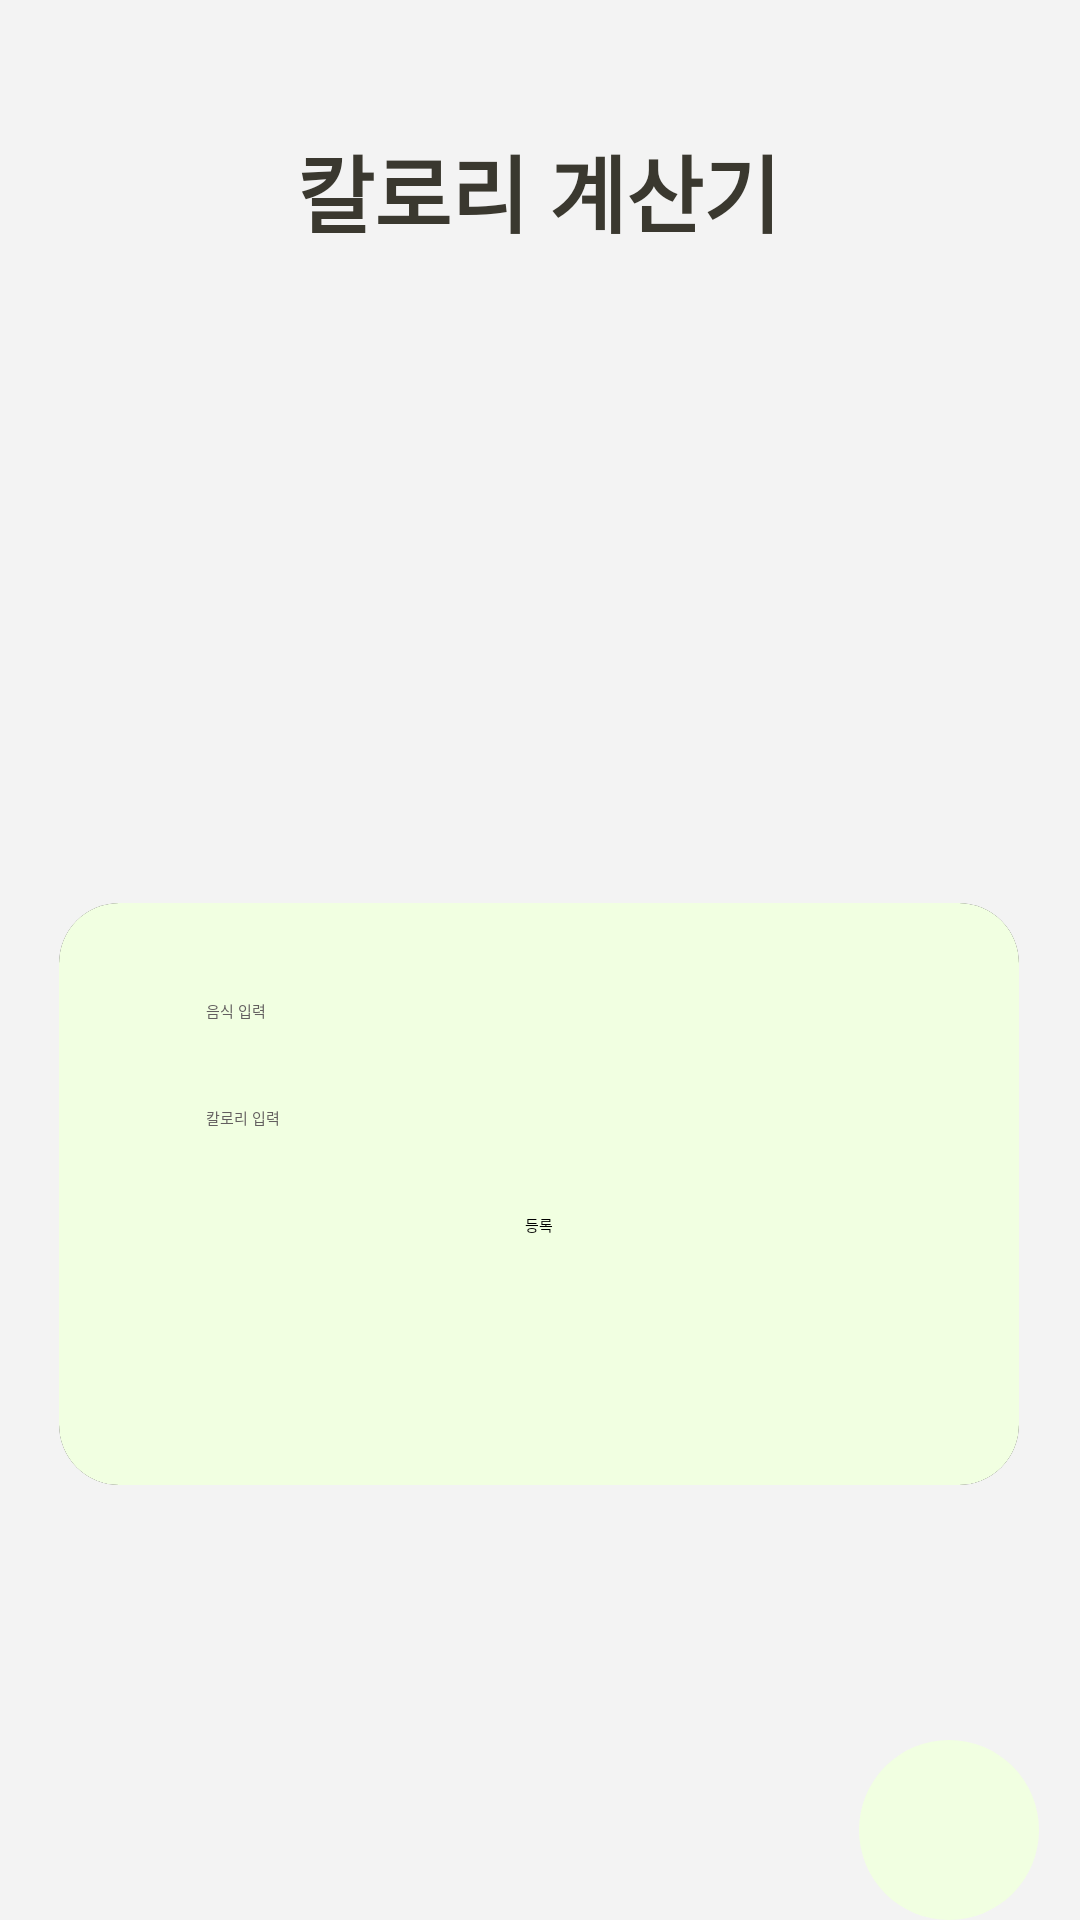

Layout XML and referenced resources for this Android screen:
<!-- AndroidManifest.xml: activity theme Theme.CalCounter.NoActionBar -->
<!-- res/layout/activity_calculator.xml -->
<?xml version="1.0" encoding="utf-8"?>
<androidx.constraintlayout.widget.ConstraintLayout xmlns:android="http://schemas.android.com/apk/res/android"
    xmlns:app="http://schemas.android.com/apk/res-auto"
    xmlns:tools="http://schemas.android.com/tools"
    android:layout_width="match_parent"
    android:layout_height="match_parent"
    android:background="@color/background_main"
    tools:context="com.gachon.mp_termproject.Activity.CalculatorActivity">

    <TextView
        android:id="@+id/titleText"
        android:layout_width="wrap_content"
        android:layout_height="wrap_content"
        android:layout_centerHorizontal="true"
        android:text="@string/title_text"
        android:textColor="#ff3a382f"
        android:textSize="28sp"
        android:textStyle="bold"
        app:layout_constraintBottom_toBottomOf="parent"
        app:layout_constraintEnd_toEndOf="parent"
        app:layout_constraintHorizontal_bias="0.498"
        app:layout_constraintStart_toStartOf="parent"
        app:layout_constraintTop_toTopOf="parent"
        app:layout_constraintVertical_bias="0.072" />

    <ImageView
        android:id="@+id/logo"
        android:layout_width="150dp"
        android:layout_height="150dp"
        android:layout_below="@id/titleText"
        android:layout_alignParentEnd="true"
        app:layout_constraintBottom_toBottomOf="parent"
        app:layout_constraintEnd_toEndOf="parent"
        app:layout_constraintHorizontal_bias="0.498"
        app:layout_constraintStart_toStartOf="parent"
        app:layout_constraintTop_toBottomOf="@+id/titleText"
        app:layout_constraintVertical_bias="0.066"
        app:srcCompat="@drawable/salad" />

    <androidx.cardview.widget.CardView
        android:layout_width="wrap_content"
        android:layout_height="wrap_content"
        app:cardCornerRadius="20dp"
        android:elevation="20dp"
        app:layout_constraintBottom_toBottomOf="parent"
        app:layout_constraintEnd_toEndOf="parent"
        app:layout_constraintHorizontal_bias="0.494"
        app:layout_constraintStart_toStartOf="parent"
        app:layout_constraintTop_toBottomOf="@+id/logo"
        app:layout_constraintVertical_bias="0.217">

    <LinearLayout
        android:id="@+id/layout"
        android:layout_width="wrap_content"
        android:layout_height="wrap_content"
        android:layout_below="@id/logo"
        android:layout_alignParentEnd="true"
        android:layout_alignParentBottom="true"
        android:background="@drawable/row_bg"
        android:gravity="center_horizontal"
        android:orientation="vertical">

        <EditText
            android:id="@+id/foodEditText"
            android:layout_width="250dp"
            android:layout_height="wrap_content"
            android:textColor="@color/black"
            android:layout_marginTop="18dp"
            android:hint="@string/hint_food"
            android:padding="14dp"
            android:textColorHint="#635F5F" />

        <EditText
            android:id="@+id/caloriesEditText"
            android:textColor="@color/black"
            android:layout_width="250dp"
            android:layout_height="wrap_content"
            android:hint="@string/hint_calories"
            android:inputType="number"
            android:padding="14dp"
            android:textColorHint="#635F5F" />

        <Button
            android:id="@+id/submitButton"
            android:backgroundTint="@color/green"
            android:layout_width="wrap_content"
            android:layout_height="wrap_content"
            android:layout_marginTop="14dp"
            android:text="@string/submit_text" />

    </LinearLayout>

    </androidx.cardview.widget.CardView>

    <ImageButton
        android:id="@+id/imageButton2"
        android:layout_width="wrap_content"
        android:layout_height="wrap_content"
        android:background="@drawable/circle"
        app:layout_constraintBottom_toBottomOf="parent"
        app:layout_constraintEnd_toEndOf="parent"
        app:layout_constraintHorizontal_bias="0.954"
        app:layout_constraintStart_toStartOf="parent"
        app:layout_constraintVertical_bias="0.892"
        app:srcCompat="@drawable/memo" />

</androidx.constraintlayout.widget.ConstraintLayout>
<!-- resources referenced by this layout -->
<resources>
  <color name="background_main">#F3F3F3</color>
  <color name="black">#FF000000</color>
  <color name="green">#2B8C00</color>
  <!-- drawable circle (drawable) -->
  <?xml version="1.0" encoding="utf-8"?>
  <shape xmlns:android="http://schemas.android.com/apk/res/android"
      android:shape="oval">
  
      <size
          android:width="60dp"
          android:height="60dp"/>
  
      <solid android:color="#F1FFE1" />
  
  
  
  
  </shape>
  <!-- drawable memo: png bitmap (drawable-v24, 2043 bytes) -->
  <!-- drawable row_bg (drawable) -->
  <?xml version="1.0" encoding="utf-8"?>
  <layer-list xmlns:android="http://schemas.android.com/apk/res/android">
  
      <item>
          <shape android:shape="rectangle">
              <solid android:color="@color/back"/>
              <size android:height="194dp"
                  android:width="320dp"/>
              <corners android:radius="20dp" />
          </shape>
      </item>
  
  </layer-list>
  <string name="hint_calories">칼로리 입력</string>
  <string name="hint_food">음식 입력</string>
  <string name="submit_text">등록</string>
  <string name="title_text">칼로리 계산기</string>
  <color name="back">#F1FFE1</color>
</resources>
